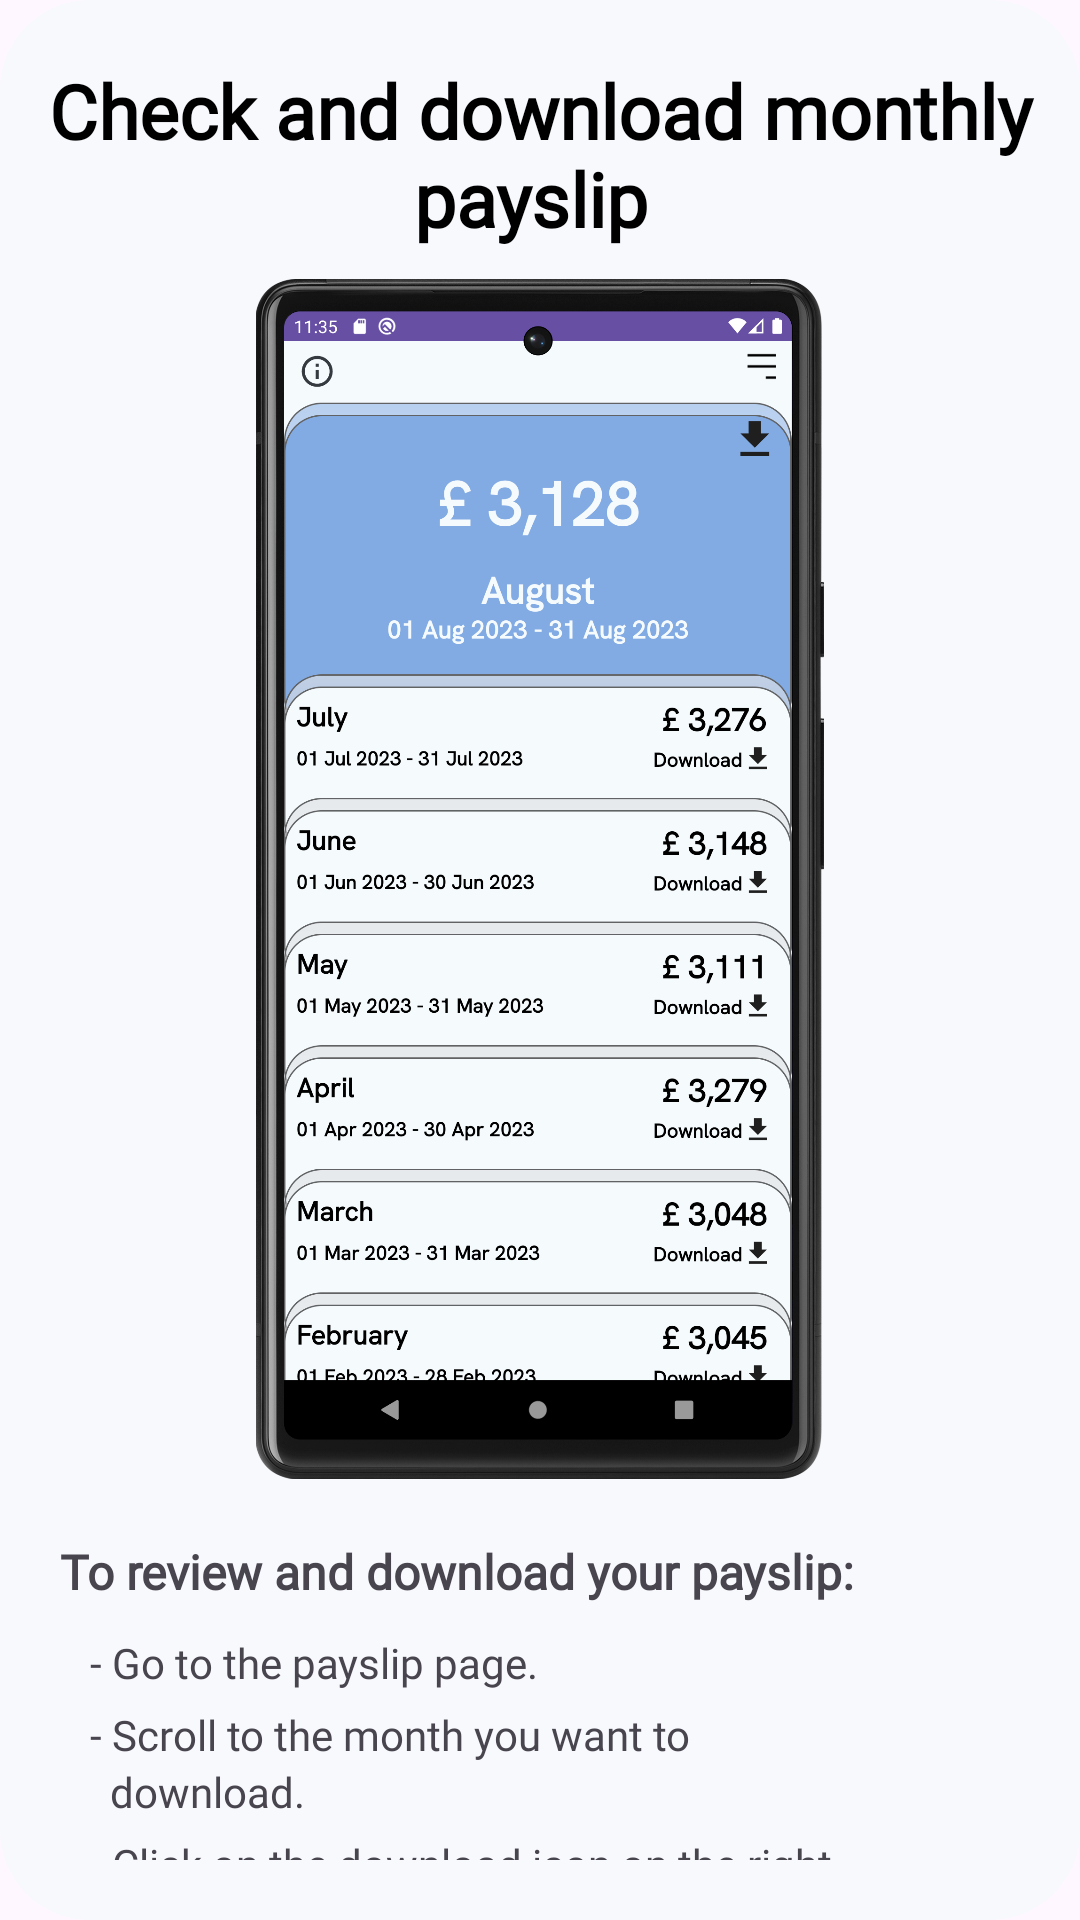

Here is an Android app screen rendered from its layout file. Give the layout XML and the strings, colors and styles it references.
<!-- AndroidManifest.xml: application theme Theme.Personnel -->
<!-- res/layout/guide2_pop_up.xml -->
<?xml version="1.0" encoding="utf-8"?>
<RelativeLayout xmlns:android="http://schemas.android.com/apk/res/android"
    android:layout_width="match_parent"
    android:layout_height="wrap_content"
    android:background="@drawable/pop_up_guide_layout">

    <TextView
        android:id="@+id/title"
        android:layout_width="wrap_content"
        android:layout_height="wrap_content"
        android:textSize="25dp"
        android:textColor="@color/black"
        android:fontFamily="@font/hanken_grotesk"
        android:textAlignment="center"
        android:textFontWeight="600"
        android:layout_centerHorizontal="true"
        android:layout_marginTop="20dp"
        android:layout_marginBottom="10dp"
        android:text="Check and download monthly payslip
"/>

    <ImageView
        android:id="@+id/video"
        android:layout_below="@+id/title"
        android:layout_width="wrap_content"
        android:layout_height="400dp"
        android:src="@drawable/payslip"/>

    <LinearLayout
        android:id="@+id/information"
        android:layout_below="@+id/video"
        android:layout_margin="20dp"
        android:layout_width="match_parent"
        android:layout_height="160dp"
        android:orientation="vertical">

        <TextView
            android:layout_width="wrap_content"
            android:layout_height="wrap_content"
            android:textSize="16dp"
            android:fontFamily="@font/hanken_grotesk"
            android:text="To review and download your payslip:"
            android:layout_marginBottom="10dp"
            android:textStyle="bold"/>

        <TextView
            android:layout_width="wrap_content"
            android:layout_height="wrap_content"
            android:fontFamily="@font/hanken_grotesk"
            android:text="   - Go to the payslip page." />

        <TextView
            android:layout_width="wrap_content"
            android:layout_height="wrap_content"
            android:layout_marginTop="5dp"
            android:fontFamily="@font/hanken_grotesk"
            android:text="   - Scroll to the month you want to"/>

        <TextView
            android:layout_width="wrap_content"
            android:layout_height="wrap_content"
            android:fontFamily="@font/hanken_grotesk"
            android:text="     download."/>

        <TextView
            android:layout_width="wrap_content"
            android:layout_height="wrap_content"
            android:layout_marginTop="5dp"
            android:fontFamily="@font/hanken_grotesk"
            android:text="   - Click on the download icon on the right."/>

        <TextView
            android:layout_width="wrap_content"
            android:layout_height="wrap_content"
            android:layout_marginTop="5dp"
            android:fontFamily="@font/hanken_grotesk"
            android:text="   - Go to your download folder."/>
    </LinearLayout>

    <Button
        android:id="@+id/backGuide2"
        android:layout_width="100dp"
        android:layout_height="50dp"
        android:text="Back"
        android:backgroundTint="@color/black"
        android:layout_centerHorizontal="true"
        android:layout_below="@+id/information"
        android:layout_marginBottom="10dp"/>

</RelativeLayout>
<!-- resources referenced by this layout -->
<resources>
  <color name="black">#FF000000</color>
  <!-- drawable payslip: png bitmap (drawable, 599655 bytes) -->
  <!-- drawable pop_up_guide_layout (drawable) -->
  <?xml version="1.0" encoding="utf-8"?>
          <shape xmlns:android="http://schemas.android.com/apk/res/android"
              android:shape="rectangle">
              <solid android:color="#C8F5FAFD"/>
              <corners android:radius="30dp"/>
          </shape>
  <style name="Theme.Personnel" parent="Base.Theme.Personnel" />
  <style name="Base.Theme.Personnel" parent="Theme.Material3.DayNight.NoActionBar">
          
          
      </style>
</resources>
